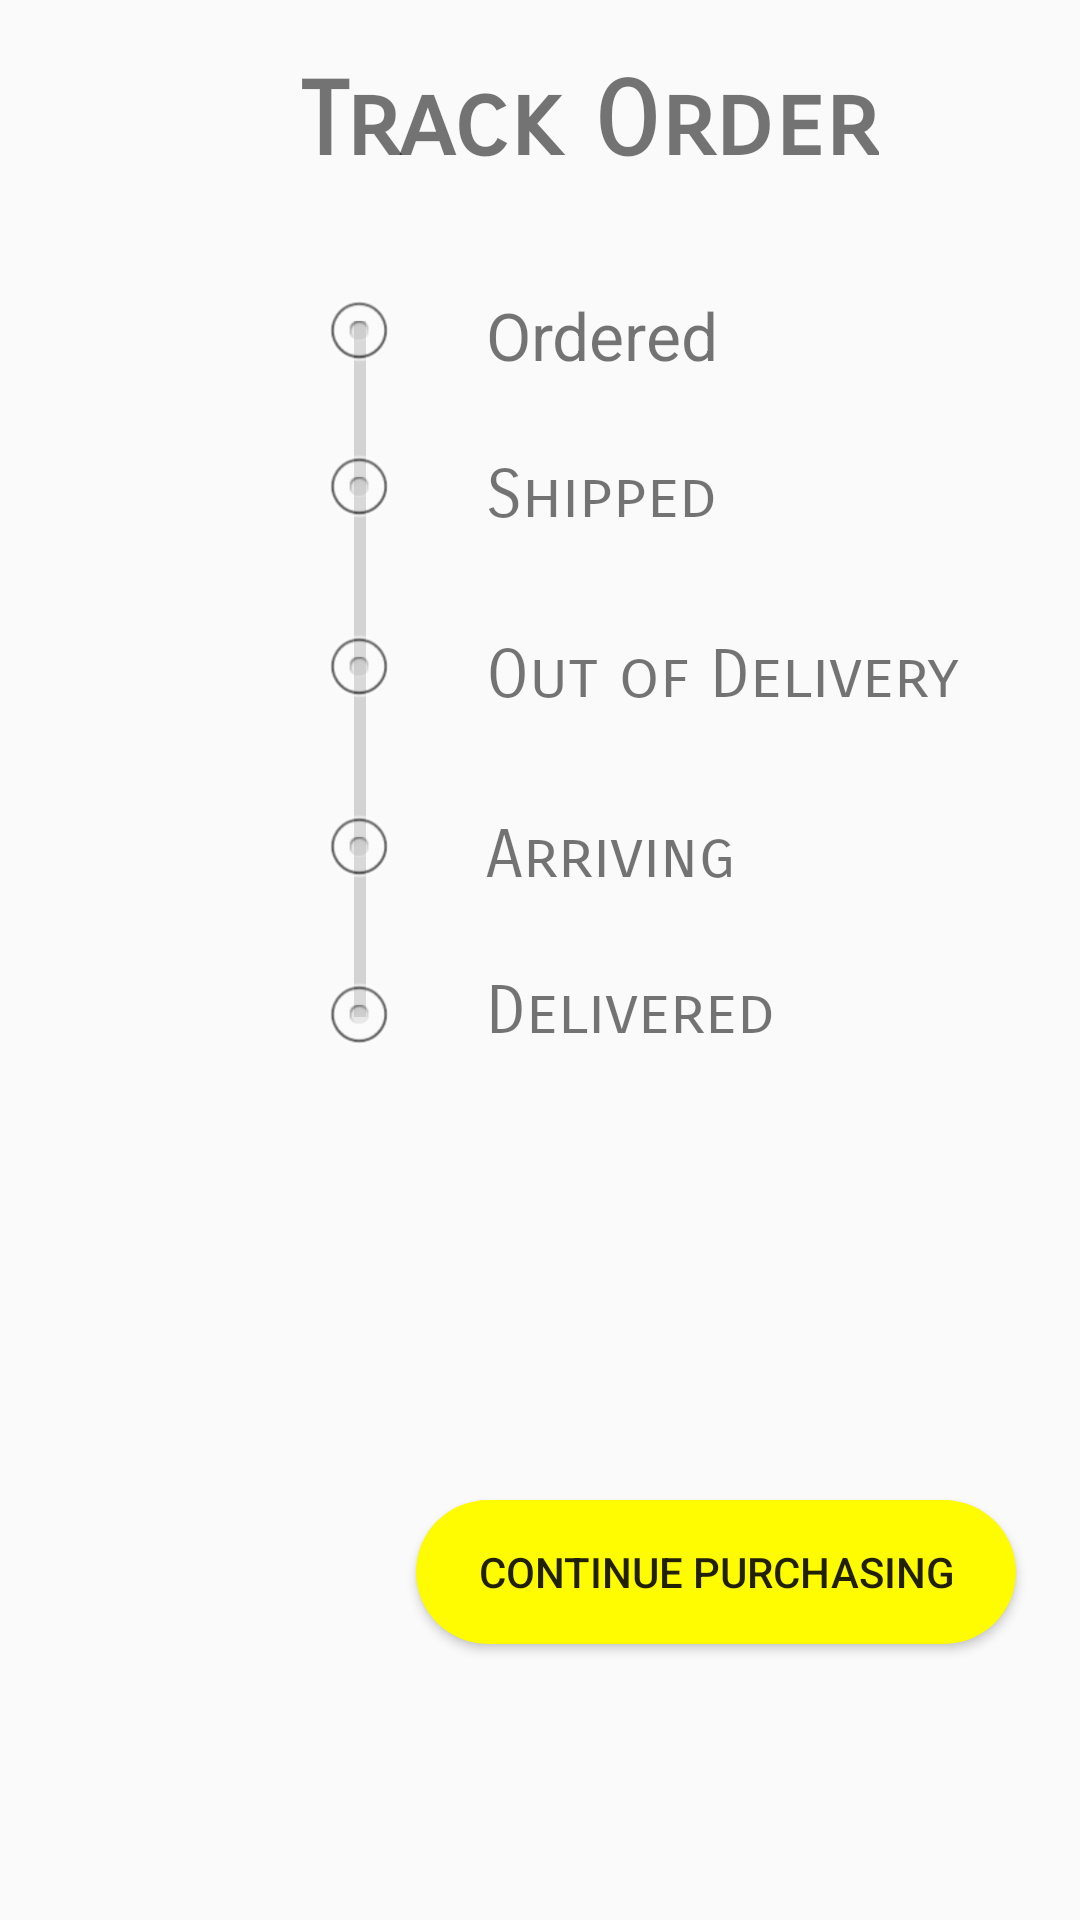

Android layout source for this screen:
<!-- AndroidManifest.xml: application theme Theme.PLMiniProject -->
<!-- res/layout/fragment_cart.xml -->
<?xml version="1.0" encoding="utf-8"?>

<androidx.constraintlayout.widget.ConstraintLayout xmlns:android="http://schemas.android.com/apk/res/android"
    xmlns:app="http://schemas.android.com/apk/res-auto"
    xmlns:tools="http://schemas.android.com/tools"
    android:layout_width="wrap_content"
    android:layout_height="wrap_content"
    tools:context=".MainActivity"
    tools:visibility="visible">

    <ProgressBar
        android:id="@+id/progressBar"
        style="?android:attr/progressBarStyleHorizontal"
        android:layout_width="232dp"
        android:layout_height="438dp"
        android:layout_marginStart="4dp"
        android:layout_marginTop="4dp"


        android:progressTint="#000000"
        android:rotation="90"
        app:layout_constraintStart_toStartOf="parent"
        app:layout_constraintTop_toTopOf="parent" />

    <ImageView
        android:id="@+id/imageView"
        android:layout_width="25dp"
        android:layout_height="38dp"
        android:layout_marginStart="107dp"
        android:layout_marginTop="88dp"
        app:layout_constraintStart_toStartOf="parent"
        app:layout_constraintTop_toTopOf="@+id/progressBar"
        app:srcCompat="@android:drawable/btn_radio" />

    <ImageView
        android:id="@+id/imageView2"
        android:layout_width="25dp"
        android:layout_height="38dp"
        android:layout_marginStart="107dp"
        android:layout_marginTop="200dp"
        app:layout_constraintStart_toStartOf="parent"
        app:layout_constraintTop_toTopOf="@+id/progressBar"
        app:srcCompat="@android:drawable/btn_radio" />

    <ImageView
        android:id="@+id/imageView5"
        android:layout_width="25dp"
        android:layout_height="38dp"
        android:layout_marginStart="107dp"
        android:layout_marginTop="260dp"
        app:layout_constraintStart_toStartOf="parent"
        app:layout_constraintTop_toTopOf="@+id/progressBar"
        app:srcCompat="@android:drawable/btn_radio" />

    <ImageView
        android:id="@+id/imageView3"
        android:layout_width="25dp"
        android:layout_height="38dp"
        android:layout_marginStart="107dp"
        android:layout_marginTop="140dp"
        app:layout_constraintStart_toStartOf="parent"
        app:layout_constraintTop_toTopOf="@+id/progressBar"
        app:srcCompat="@android:drawable/btn_radio" />

    <ImageView
        android:id="@+id/imageView4"
        android:layout_width="25dp"
        android:layout_height="38dp"
        android:layout_marginStart="107dp"
        android:layout_marginTop="316dp"
        app:layout_constraintStart_toStartOf="parent"
        app:layout_constraintTop_toTopOf="@+id/progressBar"
        app:srcCompat="@android:drawable/btn_radio" />

    <TextView
        android:id="@+id/textView"
        android:layout_width="wrap_content"
        android:layout_height="wrap_content"
        android:layout_marginStart="30dp"
        android:layout_marginTop="93dp"
        android:text="Ordered"
        android:textSize="22sp"
        app:layout_constraintStart_toEndOf="@+id/imageView"
        app:layout_constraintTop_toTopOf="@+id/progressBar"
        tools:fontFamily="sans-serif-smallcaps" />

    <TextView
        android:id="@+id/textView2"
        android:layout_width="wrap_content"
        android:layout_height="wrap_content"
        android:layout_marginStart="30dp"
        android:layout_marginTop="148dp"
        android:fontFamily="sans-serif-smallcaps"
        android:text="Shipped"
        android:textSize="22sp"
        app:layout_constraintStart_toEndOf="@+id/imageView3"
        app:layout_constraintTop_toTopOf="@+id/progressBar" />

    <TextView
        android:id="@+id/textView3"
        android:layout_width="wrap_content"
        android:layout_height="wrap_content"
        android:layout_marginStart="30dp"
        android:layout_marginTop="212dp"
        android:fontFamily="sans-serif-smallcaps"
        android:text="Out of Delivery"
        android:textSize="22sp"
        app:layout_constraintStart_toEndOf="@+id/imageView2"
        app:layout_constraintTop_toTopOf="parent" />

    <TextView
        android:id="@+id/textView4"
        android:layout_width="wrap_content"
        android:layout_height="wrap_content"
        android:layout_marginStart="30dp"
        android:layout_marginTop="268dp"
        android:fontFamily="sans-serif-smallcaps"
        android:text="Arriving"
        android:textSize="22sp"
        app:layout_constraintStart_toEndOf="@+id/imageView4"
        app:layout_constraintTop_toTopOf="@+id/progressBar" />

    <TextView
        android:id="@+id/textView11"
        android:layout_width="wrap_content"
        android:layout_height="wrap_content"
        android:layout_marginStart="100dp"
        android:layout_marginTop="20dp"
        android:fontFamily="sans-serif-smallcaps"
        android:text="Track Order"
        android:textSize="34sp"
        android:textStyle="bold"
        app:layout_constraintStart_toStartOf="parent"
        app:layout_constraintTop_toTopOf="parent" />

    <TextView
        android:id="@+id/textView5"
        android:layout_width="wrap_content"
        android:layout_height="wrap_content"
        android:layout_marginStart="30dp"
        android:layout_marginTop="320dp"
        android:fontFamily="sans-serif-smallcaps"
        android:text="Delivered"
        android:textSize="22sp"
        app:layout_constraintStart_toEndOf="@+id/imageView4"
        app:layout_constraintTop_toTopOf="@+id/progressBar" />

    <Button
        android:id="@+id/button5"
        android:layout_width="wrap_content"
        android:layout_height="wrap_content"
        android:layout_marginTop="500dp"
        android:width="200dp"
        android:background="@drawable/button_colour"
        android:backgroundTint="#FFFB00"
        android:text="Continue Purchasing"
        app:layout_constraintEnd_toEndOf="parent"
        app:layout_constraintHorizontal_bias="0.867"
        app:layout_constraintStart_toStartOf="parent"
        app:layout_constraintTop_toTopOf="parent" />


</androidx.constraintlayout.widget.ConstraintLayout>
<!-- resources referenced by this layout -->
<resources>
  <!-- drawable button_colour (drawable) -->
  <?xml version="1.0" encoding="utf-8"?>
  
  <shape xmlns:android="http://schemas.android.com/apk/res/android"
      android:shape="rectangle">
      <corners android:radius="100dp"/>
      <solid android:color="#FF9D2E"/>
  </shape>
  <style name="Theme.PLMiniProject" parent="Theme.AppCompat.Light.NoActionBar" />
</resources>
